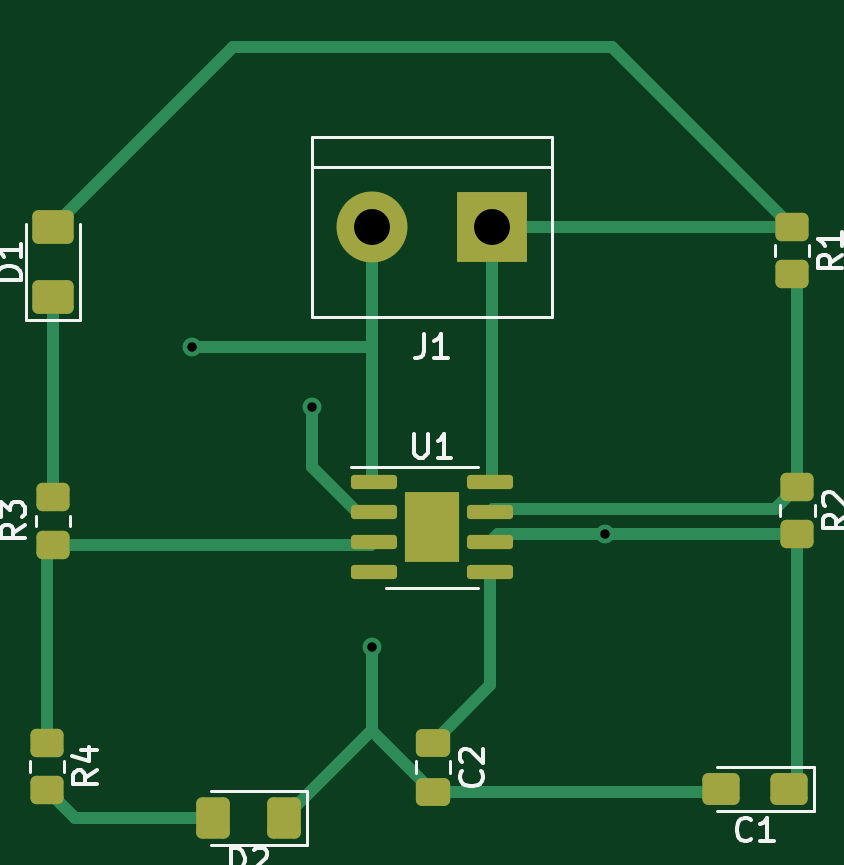
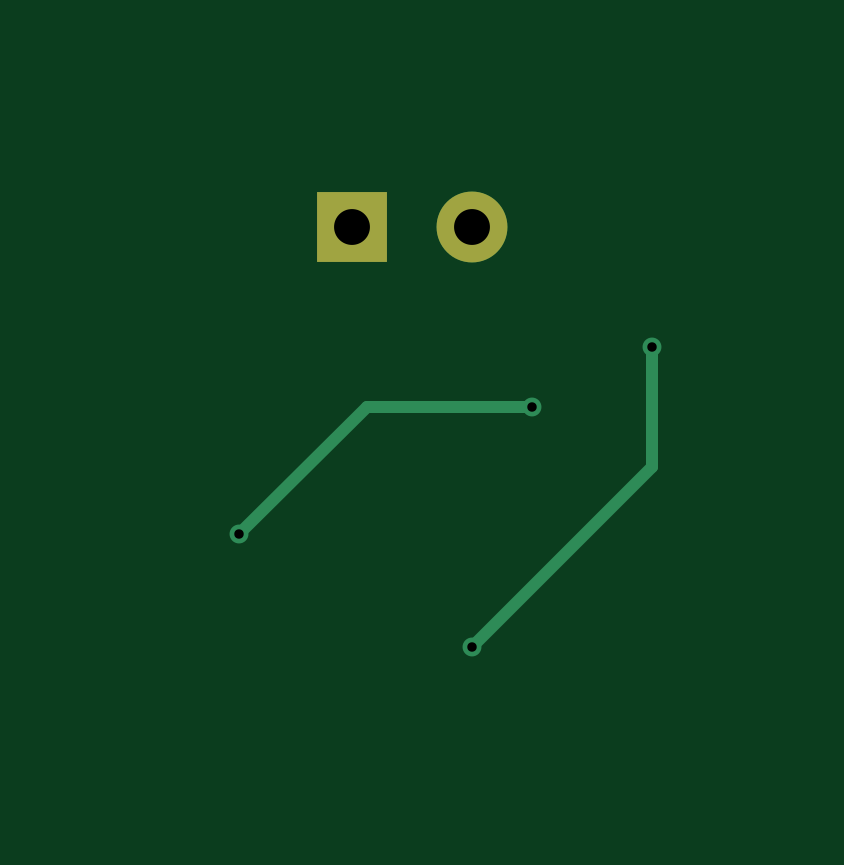
Circuit board: 11 layer files. Board 31.8 x 32.6 mm.
- bottom_copper: lab4e2-B_Cu.gbr (1195 bytes)
- bottom_mask: lab4e2-B_Mask.gbr (584 bytes)
- paste: lab4e2-B_Paste.gbr (455 bytes)
- bottom_silk: lab4e2-B_Silkscreen.gbr (456 bytes)
- outline: lab4e2-Edge_Cuts.gbr (428 bytes)
- top_copper: lab4e2-F_Cu.gbr (6239 bytes)
- top_mask: lab4e2-F_Mask.gbr (2741 bytes)
- paste: lab4e2-F_Paste.gbr (2767 bytes)
- top_silk: lab4e2-F_Silkscreen.gbr (7651 bytes)
- drill: lab4e2-NPTH.drl (274 bytes)
- drill: lab4e2-PTH.drl (450 bytes)

=== bottom_copper: lab4e2-B_Cu.gbr ===
%TF.GenerationSoftware,KiCad,Pcbnew,(6.0.10)*%
%TF.CreationDate,2023-02-16T14:18:03-08:00*%
%TF.ProjectId,lab4e2,6c616234-6532-42e6-9b69-6361645f7063,rev?*%
%TF.SameCoordinates,Original*%
%TF.FileFunction,Copper,L2,Bot*%
%TF.FilePolarity,Positive*%
%FSLAX46Y46*%
G04 Gerber Fmt 4.6, Leading zero omitted, Abs format (unit mm)*
G04 Created by KiCad (PCBNEW (6.0.10)) date 2023-02-16 14:18:03*
%MOMM*%
%LPD*%
G01*
G04 APERTURE LIST*
%TA.AperFunction,ComponentPad*%
%ADD10R,3.000000X3.000000*%
%TD*%
%TA.AperFunction,ComponentPad*%
%ADD11C,3.000000*%
%TD*%
%TA.AperFunction,ViaPad*%
%ADD12C,0.800000*%
%TD*%
%TA.AperFunction,Conductor*%
%ADD13C,0.508000*%
%TD*%
G04 APERTURE END LIST*
D10*
%TO.P,J1,1,Pin_1*%
%TO.N,+9V*%
X152400000Y-91440000D03*
D11*
%TO.P,J1,2,Pin_2*%
%TO.N,GND*%
X147320000Y-91440000D03*
%TD*%
D12*
%TO.N,/pin2*%
X157175872Y-104444128D03*
X144780000Y-99060000D03*
%TO.N,GND*%
X147320000Y-109220000D03*
X139700000Y-96520000D03*
%TD*%
D13*
%TO.N,/pin2*%
X151791744Y-99060000D02*
X144780000Y-99060000D01*
X157175872Y-104444128D02*
X151791744Y-99060000D01*
%TO.N,GND*%
X139700000Y-101600000D02*
X139700000Y-96520000D01*
X147320000Y-109220000D02*
X139700000Y-101600000D01*
%TD*%
M02*

=== bottom_mask: lab4e2-B_Mask.gbr ===
%TF.GenerationSoftware,KiCad,Pcbnew,(6.0.10)*%
%TF.CreationDate,2023-02-16T14:18:03-08:00*%
%TF.ProjectId,lab4e2,6c616234-6532-42e6-9b69-6361645f7063,rev?*%
%TF.SameCoordinates,Original*%
%TF.FileFunction,Soldermask,Bot*%
%TF.FilePolarity,Negative*%
%FSLAX46Y46*%
G04 Gerber Fmt 4.6, Leading zero omitted, Abs format (unit mm)*
G04 Created by KiCad (PCBNEW (6.0.10)) date 2023-02-16 14:18:03*
%MOMM*%
%LPD*%
G01*
G04 APERTURE LIST*
%ADD10R,3.000000X3.000000*%
%ADD11C,3.000000*%
G04 APERTURE END LIST*
D10*
%TO.C,J1*%
X152400000Y-91440000D03*
D11*
X147320000Y-91440000D03*
%TD*%
M02*

=== paste: lab4e2-B_Paste.gbr ===
%TF.GenerationSoftware,KiCad,Pcbnew,(6.0.10)*%
%TF.CreationDate,2023-02-16T14:18:03-08:00*%
%TF.ProjectId,lab4e2,6c616234-6532-42e6-9b69-6361645f7063,rev?*%
%TF.SameCoordinates,Original*%
%TF.FileFunction,Paste,Bot*%
%TF.FilePolarity,Positive*%
%FSLAX46Y46*%
G04 Gerber Fmt 4.6, Leading zero omitted, Abs format (unit mm)*
G04 Created by KiCad (PCBNEW (6.0.10)) date 2023-02-16 14:18:03*
%MOMM*%
%LPD*%
G01*
G04 APERTURE LIST*
G04 APERTURE END LIST*
M02*

=== bottom_silk: lab4e2-B_Silkscreen.gbr ===
%TF.GenerationSoftware,KiCad,Pcbnew,(6.0.10)*%
%TF.CreationDate,2023-02-16T14:18:03-08:00*%
%TF.ProjectId,lab4e2,6c616234-6532-42e6-9b69-6361645f7063,rev?*%
%TF.SameCoordinates,Original*%
%TF.FileFunction,Legend,Bot*%
%TF.FilePolarity,Positive*%
%FSLAX46Y46*%
G04 Gerber Fmt 4.6, Leading zero omitted, Abs format (unit mm)*
G04 Created by KiCad (PCBNEW (6.0.10)) date 2023-02-16 14:18:03*
%MOMM*%
%LPD*%
G01*
G04 APERTURE LIST*
G04 APERTURE END LIST*
M02*

=== outline: lab4e2-Edge_Cuts.gbr ===
%TF.GenerationSoftware,KiCad,Pcbnew,(6.0.10)*%
%TF.CreationDate,2023-02-16T14:18:03-08:00*%
%TF.ProjectId,lab4e2,6c616234-6532-42e6-9b69-6361645f7063,rev?*%
%TF.SameCoordinates,Original*%
%TF.FileFunction,Profile,NP*%
%FSLAX46Y46*%
G04 Gerber Fmt 4.6, Leading zero omitted, Abs format (unit mm)*
G04 Created by KiCad (PCBNEW (6.0.10)) date 2023-02-16 14:18:03*
%MOMM*%
%LPD*%
G01*
G04 APERTURE LIST*
G04 APERTURE END LIST*
M02*

=== top_copper: lab4e2-F_Cu.gbr (6239 bytes, source omitted) ===
=== top_mask: lab4e2-F_Mask.gbr (2741 bytes, source withheld) ===
=== paste: lab4e2-F_Paste.gbr (2767 bytes, source withheld) ===
=== top_silk: lab4e2-F_Silkscreen.gbr (7651 bytes, source omitted) ===
=== drill: lab4e2-NPTH.drl ===
M48
; DRILL file {KiCad (6.0.10)} date Thu Feb 16 14:19:03 2023
; FORMAT={-:-/ absolute / inch / decimal}
; #@! TF.CreationDate,2023-02-16T14:19:03-08:00
; #@! TF.GenerationSoftware,Kicad,Pcbnew,(6.0.10)
; #@! TF.FileFunction,NonPlated,1,2,NPTH
FMAT,2
INCH
%
G90
G05
T0
M30

=== drill: lab4e2-PTH.drl ===
M48
; DRILL file {KiCad (6.0.10)} date Thu Feb 16 14:19:03 2023
; FORMAT={-:-/ absolute / inch / decimal}
; #@! TF.CreationDate,2023-02-16T14:19:03-08:00
; #@! TF.GenerationSoftware,Kicad,Pcbnew,(6.0.10)
; #@! TF.FileFunction,Plated,1,2,PTH
FMAT,2
INCH
; #@! TA.AperFunction,Plated,PTH,ViaDrill
T1C0.0157
; #@! TA.AperFunction,Plated,PTH,ComponentDrill
T2C0.0598
%
G90
G05
T1
X5.5Y-3.8
X5.7Y-3.9
X5.8Y-4.3
X6.188Y-4.112
T2
X5.8Y-3.6
X6.0Y-3.6
T0
M30

